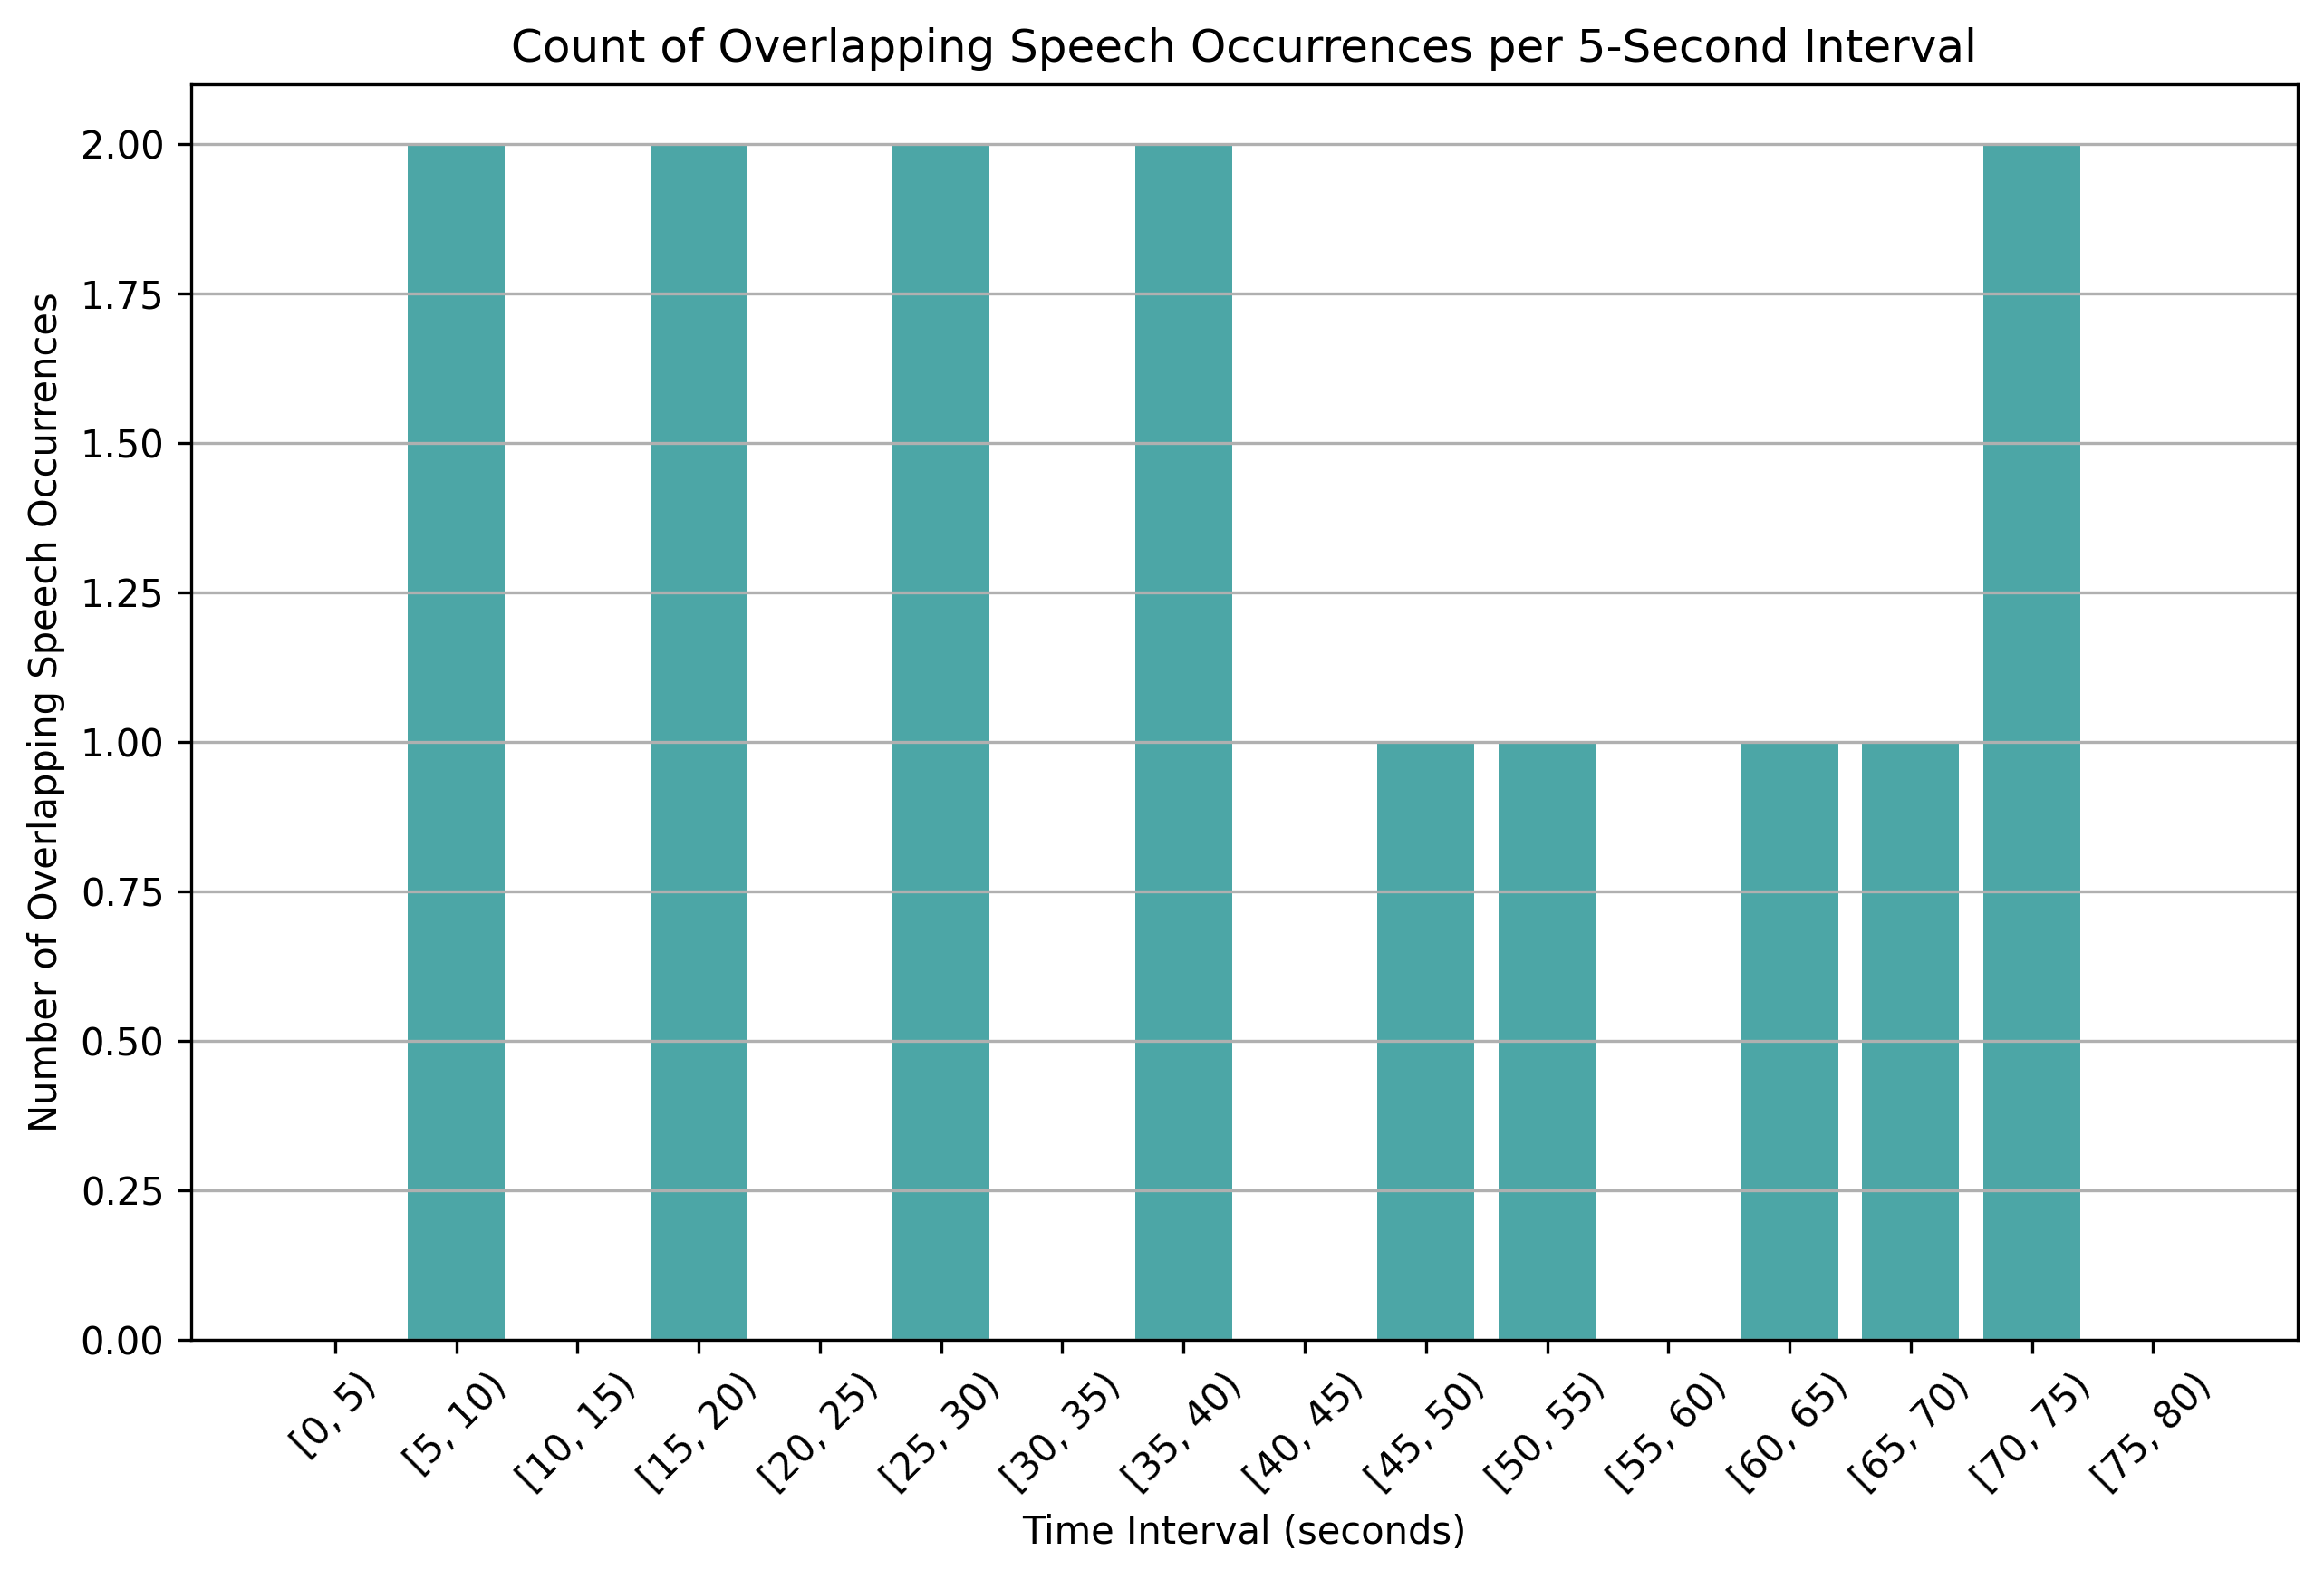

Values plotted in this chart, from the file beside it:
time_bin, overlap_count
[0, 5), 0
[5, 10), 2
[10, 15), 0
[15, 20), 2
[20, 25), 0
[25, 30), 2
[30, 35), 0
[35, 40), 2
[40, 45), 0
[45, 50), 1
[50, 55), 1
[55, 60), 0
[60, 65), 1
[65, 70), 1
[70, 75), 2
[75, 80), 0
